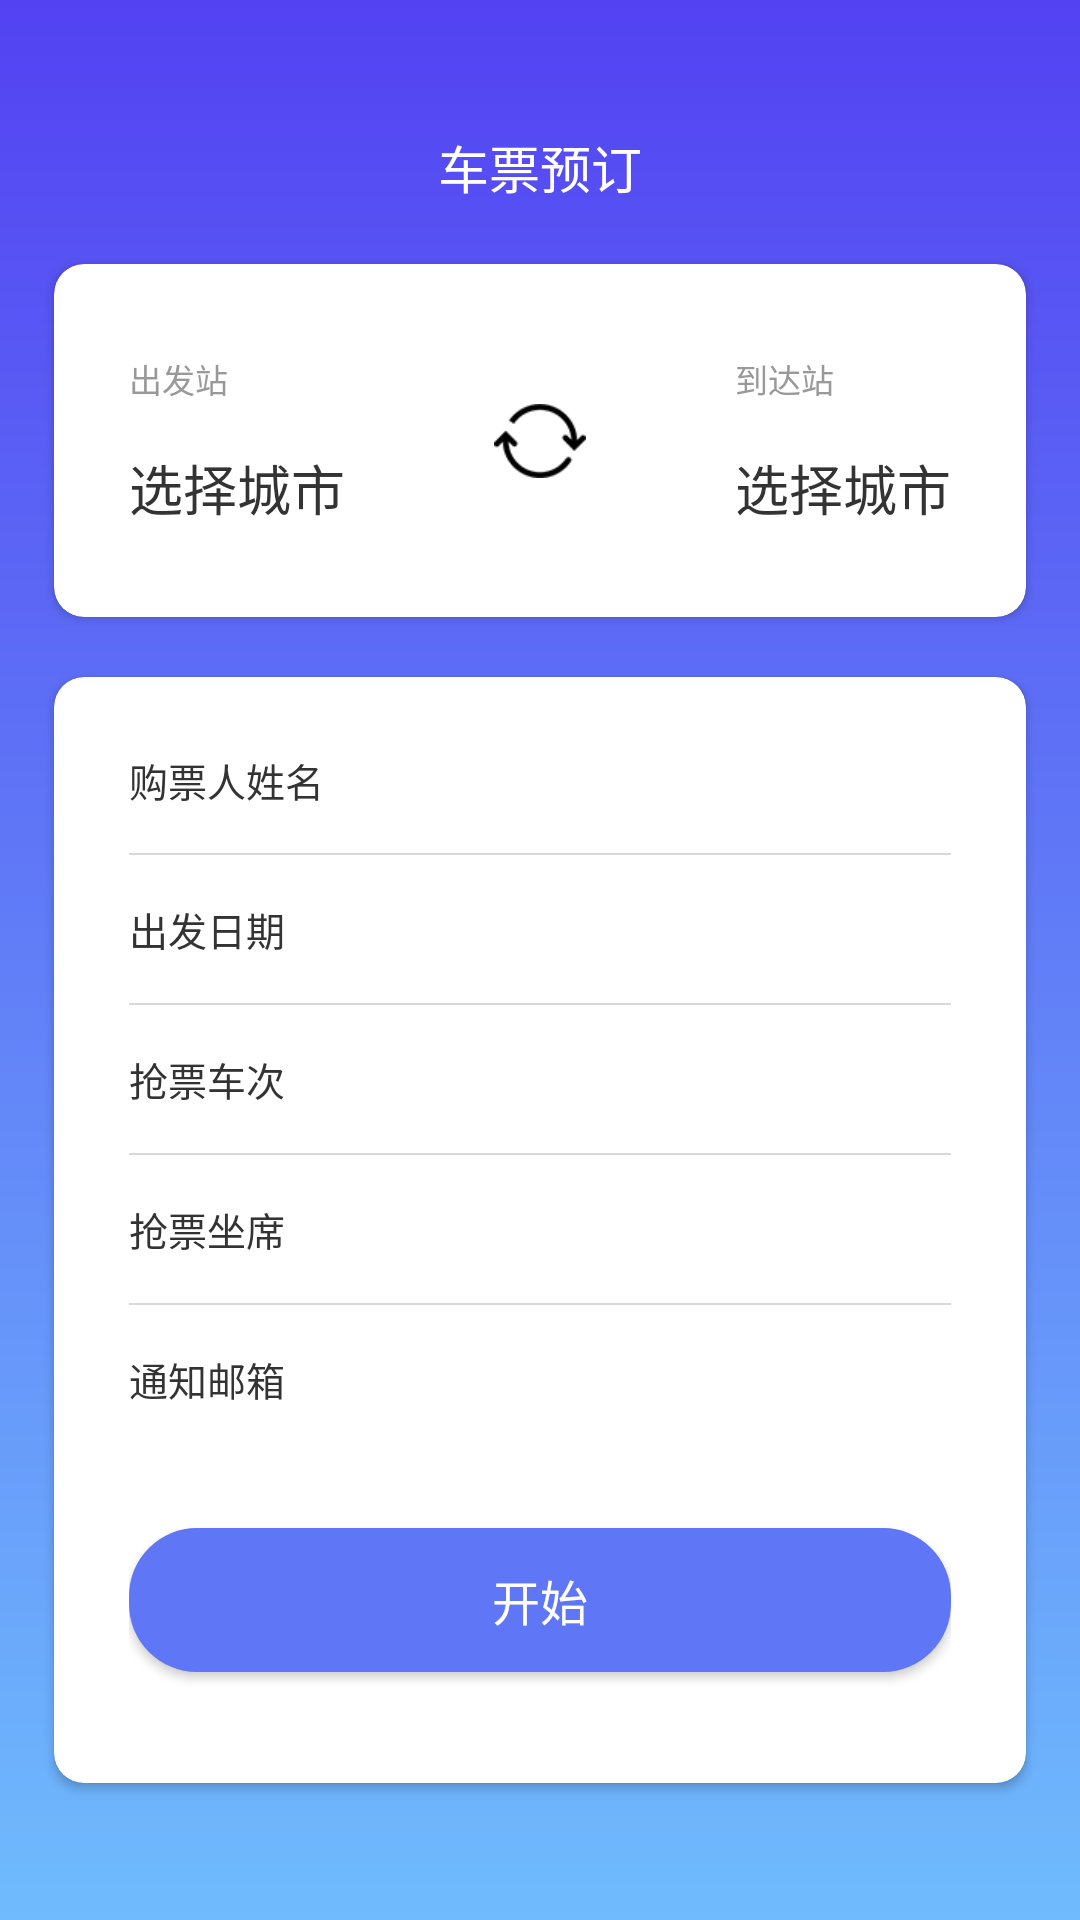

Android layout source for this screen:
<!-- AndroidManifest.xml: application theme AppTheme -->
<!-- res/layout/activity_config.xml -->
<?xml version="1.0" encoding="utf-8"?>
<LinearLayout xmlns:android="http://schemas.android.com/apk/res/android"
    xmlns:app="http://schemas.android.com/apk/res-auto"
    android:layout_width="match_parent"
    android:layout_height="match_parent"
    android:background="@drawable/config_background"
    android:orientation="vertical">

    <TextView
        android:layout_width="wrap_content"
        android:layout_height="wrap_content"
        android:layout_gravity="center_horizontal"
        android:layout_marginTop="43dp"
        android:text="车票预订"
        android:textColor="#ffffffff"
        android:textSize="17sp" />

    <android.support.v7.widget.CardView
        android:layout_width="match_parent"
        android:layout_height="wrap_content"
        android:layout_marginLeft="18dp"
        android:layout_marginTop="20dp"
        android:layout_marginRight="18dp"
        app:cardCornerRadius="10dp"
        app:cardElevation="2dp">

        <android.support.constraint.ConstraintLayout
            android:layout_width="match_parent"
            android:layout_height="wrap_content"
            android:paddingLeft="25dp"
            android:paddingTop="30dp"
            android:paddingRight="25dp"
            android:paddingBottom="30dp">

            <TextView
                android:id="@+id/tv_from"
                android:layout_width="wrap_content"
                android:layout_height="wrap_content"
                android:text="出发站"
                android:textColor="#ff999999"
                android:textSize="11sp" />

            <TextView
                android:id="@+id/tv_from_station"
                android:layout_width="wrap_content"
                android:layout_height="wrap_content"
                android:layout_marginTop="15dp"
                android:layout_marginBottom="30dp"
                android:text="选择城市"
                android:textColor="#ff333333"
                android:textSize="18sp"
                app:layout_constraintLeft_toLeftOf="@id/tv_from"
                app:layout_constraintTop_toBottomOf="@id/tv_from" />

            <TextView
                android:id="@+id/tv_to_station"
                android:layout_width="wrap_content"
                android:layout_height="wrap_content"
                android:layout_marginTop="15dp"
                android:layout_marginBottom="30dp"
                android:text="选择城市"
                android:textColor="#ff333333"
                android:textSize="18sp"
                app:layout_constraintRight_toRightOf="parent"
                app:layout_constraintTop_toBottomOf="@id/tv_from" />

            <TextView
                android:id="@+id/tv_to"
                android:layout_width="wrap_content"
                android:layout_height="wrap_content"
                android:text="到达站"
                android:textColor="#ff999999"
                android:textSize="11sp"
                app:layout_constraintLeft_toLeftOf="@id/tv_to_station" />

            <ImageView
                android:id="@+id/iv_interchange"
                android:layout_width="wrap_content"
                android:layout_height="wrap_content"
                android:padding="10dp"
                android:src="@mipmap/from_to"
                app:layout_constraintBottom_toBottomOf="parent"
                app:layout_constraintEnd_toEndOf="parent"
                app:layout_constraintStart_toStartOf="parent"
                app:layout_constraintTop_toTopOf="parent" />
        </android.support.constraint.ConstraintLayout>

    </android.support.v7.widget.CardView>

    <android.support.v7.widget.CardView
        android:layout_width="match_parent"
        android:layout_height="wrap_content"
        android:layout_marginLeft="18dp"
        android:layout_marginTop="20dp"
        android:layout_marginRight="18dp"
        app:cardCornerRadius="10dp"
        app:cardElevation="2dp">

        <LinearLayout
            android:layout_width="match_parent"
            android:layout_height="wrap_content"
            android:orientation="vertical"
            android:paddingLeft="25dp"
            android:paddingTop="10dp"
            android:paddingRight="25dp"
            android:paddingBottom="25dp">

            <LinearLayout
                android:layout_width="match_parent"
                android:layout_height="wrap_content"
                android:gravity="center_vertical"
                android:orientation="horizontal">

                <TextView
                    android:layout_width="0dp"
                    android:layout_height="wrap_content"
                    android:layout_marginTop="15dp"
                    android:layout_marginBottom="15dp"
                    android:layout_weight="1"
                    android:includeFontPadding="false"
                    android:text="购票人姓名"
                    android:textColor="#ff333333"
                    android:textSize="13sp" />

                <TextView
                    android:id="@+id/tv_passenger_name"
                    android:layout_width="0dp"
                    android:layout_height="match_parent"
                    android:layout_weight="2"
                    android:gravity="center_vertical"
                    android:includeFontPadding="false"
                    android:textColor="#ff333333"
                    android:textSize="13sp" />
            </LinearLayout>

            <View
                android:layout_width="match_parent"
                android:layout_height="0.5dp"
                android:background="#ffd8d8d8" />

            <LinearLayout
                android:layout_width="match_parent"
                android:layout_height="wrap_content"
                android:gravity="center_vertical"
                android:orientation="horizontal">

                <TextView
                    android:layout_width="0dp"
                    android:layout_height="wrap_content"
                    android:layout_marginTop="15dp"
                    android:layout_marginBottom="15dp"
                    android:layout_weight="1"
                    android:text="出发日期"
                    android:textColor="#ff333333"
                    android:textSize="13sp" />

                <TextView
                    android:id="@+id/tv_train_date"
                    android:layout_width="0dp"
                    android:layout_height="match_parent"
                    android:layout_weight="2"
                    android:gravity="center_vertical"
                    android:includeFontPadding="false"
                    android:textColor="#ff333333"
                    android:textSize="13sp" />
            </LinearLayout>

            <View
                android:layout_width="match_parent"
                android:layout_height="0.5dp"
                android:background="#ffd8d8d8" />

            <LinearLayout
                android:layout_width="match_parent"
                android:layout_height="wrap_content"
                android:gravity="center_vertical"
                android:orientation="horizontal">

                <TextView
                    android:layout_width="0dp"
                    android:layout_height="wrap_content"
                    android:layout_marginTop="15dp"
                    android:layout_marginBottom="15dp"
                    android:layout_weight="1"
                    android:text="抢票车次"
                    android:textColor="#ff333333"
                    android:textSize="13sp" />

                <TextView
                    android:id="@+id/tv_train_no"
                    android:layout_width="0dp"
                    android:layout_height="match_parent"
                    android:layout_weight="2"
                    android:gravity="center_vertical"
                    android:includeFontPadding="false"
                    android:textColor="#ff333333"
                    android:textSize="13sp" />
            </LinearLayout>

            <View
                android:layout_width="match_parent"
                android:layout_height="0.5dp"
                android:background="#ffd8d8d8" />

            <LinearLayout
                android:layout_width="match_parent"
                android:layout_height="wrap_content"
                android:gravity="center_vertical"
                android:orientation="horizontal">

                <TextView
                    android:layout_width="0dp"
                    android:layout_height="wrap_content"
                    android:layout_marginTop="15dp"
                    android:layout_marginBottom="15dp"
                    android:layout_weight="1"
                    android:text="抢票坐席"
                    android:textColor="#ff333333"
                    android:textSize="13sp" />

                <TextView
                    android:id="@+id/tv_seat_type"
                    android:layout_width="0dp"
                    android:layout_height="match_parent"
                    android:layout_weight="2"
                    android:gravity="center_vertical"
                    android:includeFontPadding="false"
                    android:textColor="#ff333333"
                    android:textSize="13sp" />
            </LinearLayout>

            <View
                android:layout_width="match_parent"
                android:layout_height="0.5dp"
                android:background="#ffd8d8d8" />

            <LinearLayout
                android:layout_width="match_parent"
                android:layout_height="wrap_content"
                android:gravity="center_vertical"
                android:orientation="horizontal">

                <TextView
                    android:layout_width="0dp"
                    android:layout_height="wrap_content"
                    android:layout_marginTop="15dp"
                    android:layout_marginBottom="15dp"
                    android:layout_weight="1"
                    android:text="通知邮箱"
                    android:textColor="#ff333333"
                    android:textSize="13sp" />

                <TextView
                    android:id="@+id/tv_email"
                    android:layout_width="0dp"
                    android:layout_height="match_parent"
                    android:layout_weight="2"
                    android:gravity="center_vertical"
                    android:includeFontPadding="false"
                    android:textColor="#ff333333"
                    android:textSize="13sp" />
            </LinearLayout>

            <Button
                android:id="@+id/btn_start"
                android:layout_width="match_parent"
                android:layout_height="wrap_content"
                android:layout_marginTop="25dp"
                android:layout_marginBottom="12dp"
                android:background="@drawable/btn_start"
                android:text="开始"
                android:textColor="#ffffffff"
                android:textSize="16sp" />
        </LinearLayout>
    </android.support.v7.widget.CardView>
</LinearLayout>
<!-- resources referenced by this layout -->
<resources>
  <!-- drawable btn_start (drawable) -->
  <?xml version="1.0" encoding="utf-8"?>
  <shape xmlns:android="http://schemas.android.com/apk/res/android">
      <solid android:color="#5F76F7" />
      <corners android:radius="22.5dp" />
  </shape>
  <!-- drawable config_background (drawable) -->
  <?xml version="1.0" encoding="utf-8"?>
  <shape xmlns:android="http://schemas.android.com/apk/res/android"
      android:shape="rectangle">
      <solid android:color="#5342F2" />
      <gradient
          android:angle="270"
          android:endColor="#6FBBFD"
          android:startColor="#5342F2"
          android:type="linear"
          android:useLevel="false" />
  </shape>
  <!-- mipmap from_to: png bitmap (mipmap-xhdpi, 1106 bytes) -->
  <style name="AppTheme" parent="BaseTheme" />
  <style name="BaseTheme" parent="Theme.AppCompat.Light.NoActionBar">
          
          <item name="colorPrimary">@color/colorPrimary</item>
          <item name="colorPrimaryDark">@color/colorPrimaryDark</item>
          <item name="colorAccent">@color/colorAccent</item>
      </style>
  <!-- not gathered from this repository: default colours our renderer supplied (Android Studio template values) -->
  <color name="colorPrimary">#FF6200EE</color>
  <color name="colorPrimaryDark">#FF3700B3</color>
  <color name="colorAccent">#FF03DAC5</color>
</resources>
